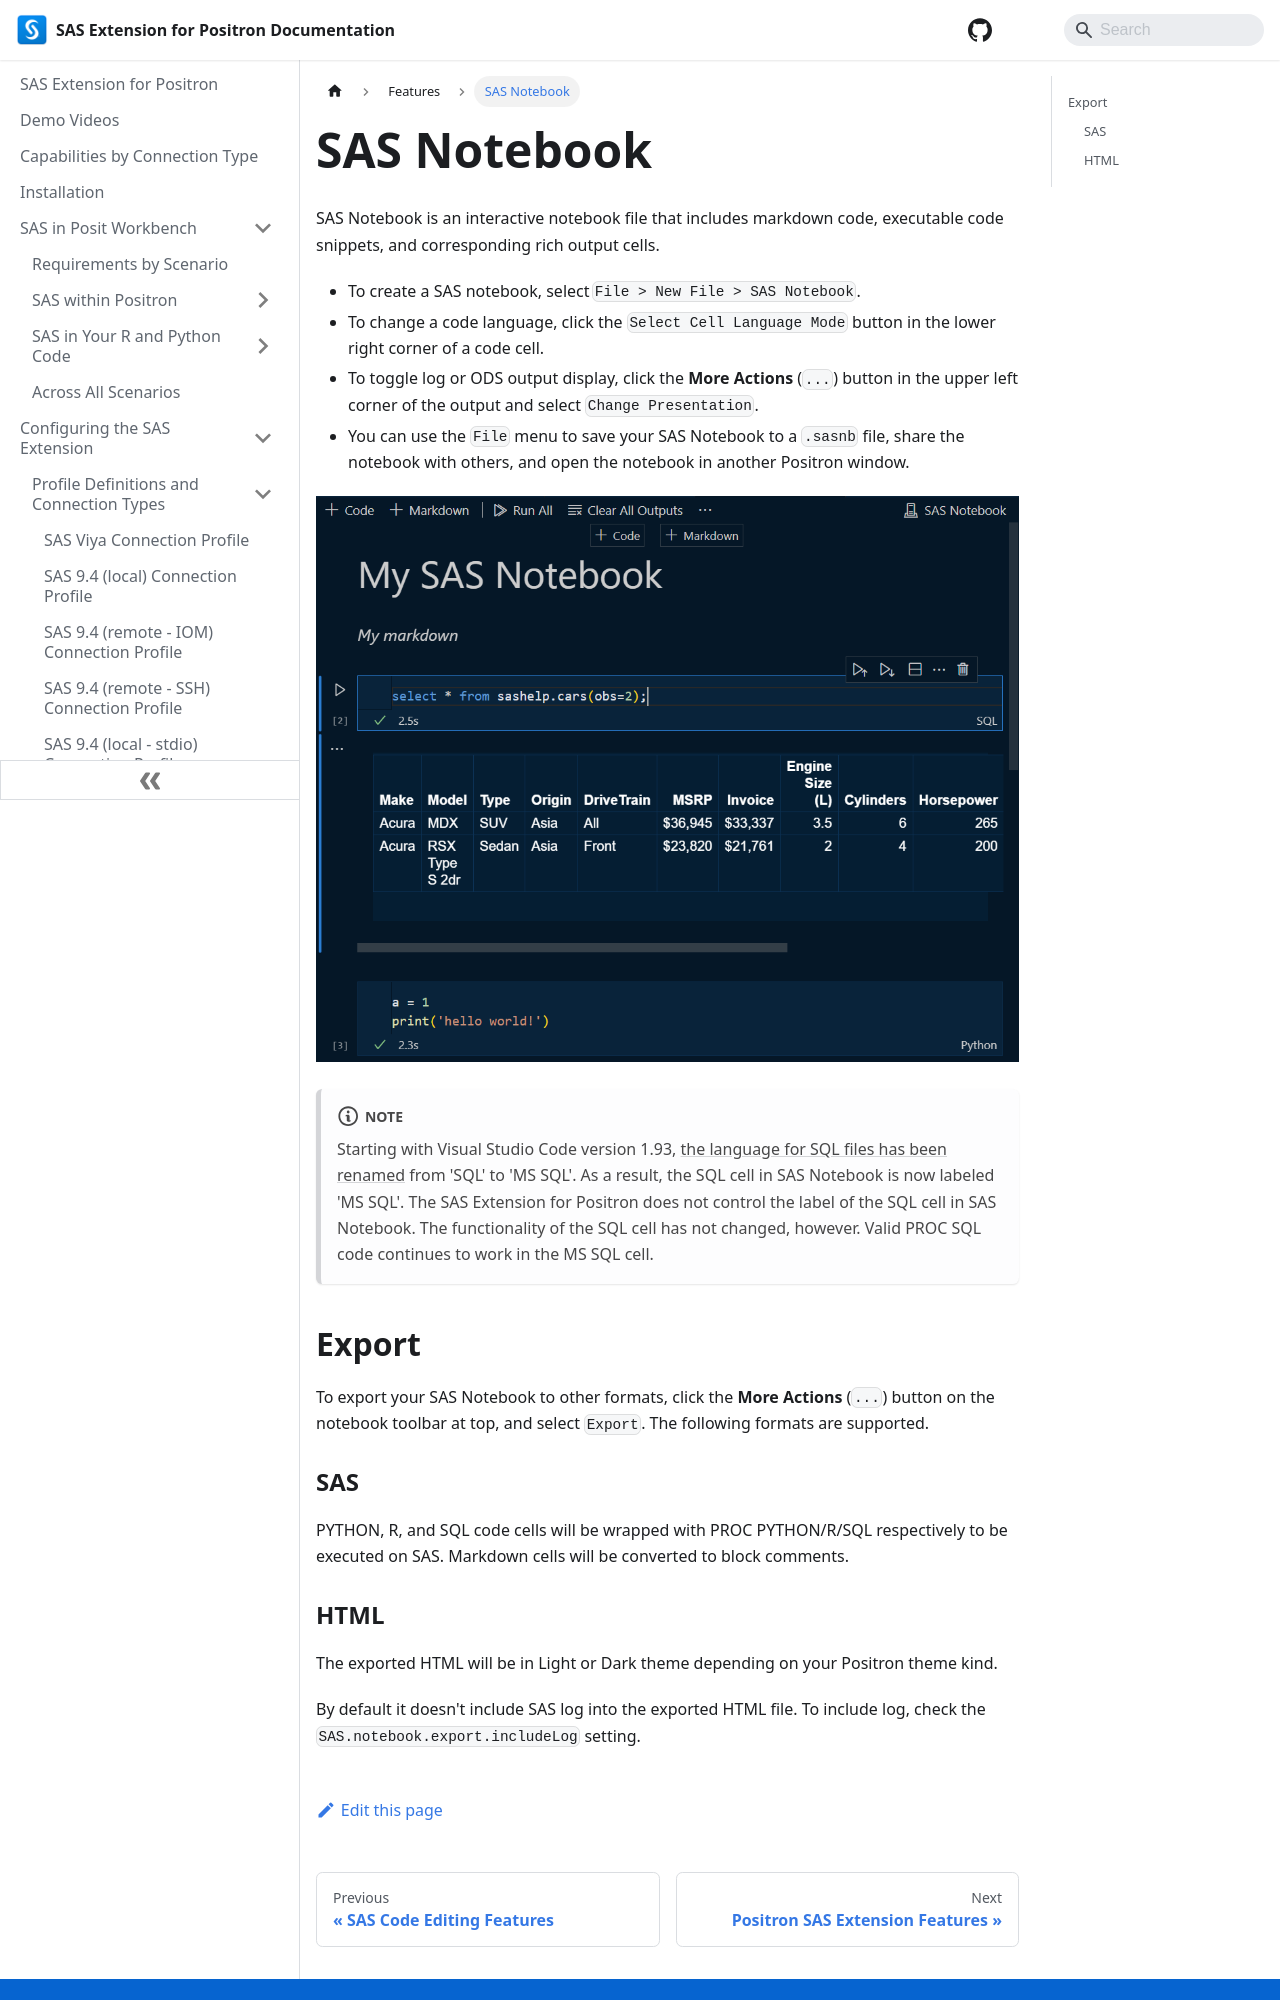

repository: posit-dev/positron-sas-extension · page: Features/sasNotebook/index.html · generator: docusaurus

---
sidebar_position: 8
---

# SAS Notebook

SAS Notebook is an interactive notebook file that includes markdown code, executable code snippets, and corresponding rich output cells.

- To create a SAS notebook, select `File > New File > SAS Notebook`.
- To change a code language, click the `Select Cell Language Mode` button in the lower right corner of a code cell.
- To toggle log or ODS output display, click the **More Actions** (`...`) button in the upper left corner of the output and select `Change Presentation`.
- You can use the `File` menu to save your SAS Notebook to a `.sasnb` file, share the notebook with others, and open the notebook in another Positron window.

![SAS Notebook](/images/sasNotebook.png)

:::note

Starting with Visual Studio Code version 1.93, [the language for SQL files has been renamed](https://code.visualstudio.com/updates/v1_93#_renamed-sql-to-ms-sql) from 'SQL' to 'MS SQL'. As a result, the SQL cell in SAS Notebook is now labeled 'MS SQL'. The SAS Extension for Positron does not control the label of the SQL cell in SAS Notebook. The functionality of the SQL cell has not changed, however. Valid PROC SQL code continues to work in the MS SQL cell.

:::

## Export

To export your SAS Notebook to other formats, click the **More Actions** (`...`) button on the notebook toolbar at top, and select `Export`. The following formats are supported.

### SAS

PYTHON, R, and SQL code cells will be wrapped with PROC PYTHON/R/SQL respectively to be executed on SAS. Markdown cells will be converted to block comments.
